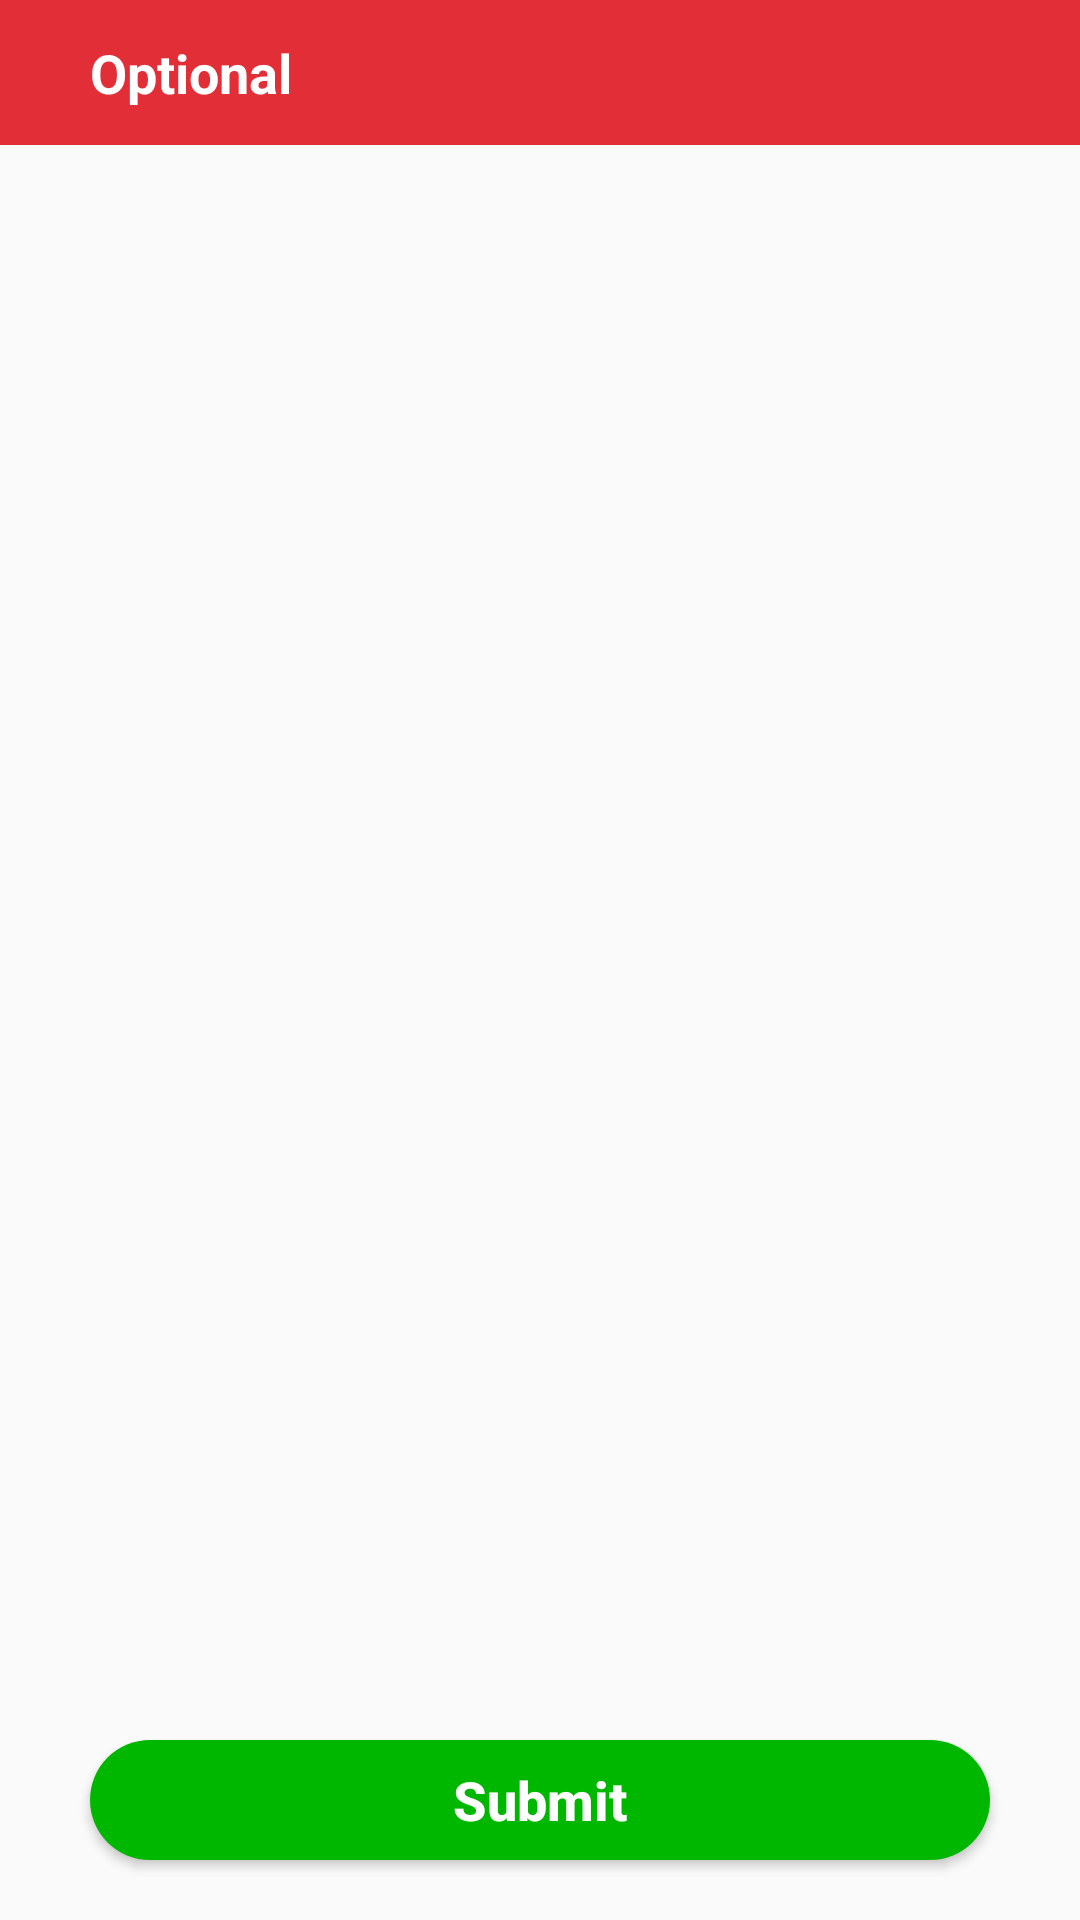

Produce the Android XML layout that renders to this screen, including the resource entries it uses.
<!-- AndroidManifest.xml: application theme AppTheme -->
<!-- res/layout/activity_optional.xml -->
<?xml version="1.0" encoding="utf-8"?>
<RelativeLayout xmlns:android="http://schemas.android.com/apk/res/android"
    xmlns:app="http://schemas.android.com/apk/res-auto"
    xmlns:tools="http://schemas.android.com/tools"
    android:layout_width="match_parent"
    android:layout_height="match_parent"
    android:orientation="vertical"
    tools:context=".Activity.OptionalActivity">

    <LinearLayout xmlns:android="http://schemas.android.com/apk/res/android"
        xmlns:app="http://schemas.android.com/apk/res-auto"
        xmlns:tools="http://schemas.android.com/tools"
        android:layout_width="match_parent"
        android:layout_height="match_parent"
        android:orientation="vertical"
        android:layout_above="@+id/btn_submit"
        android:layout_marginBottom="@dimen/margin_10"
        tools:context=".Activity.OptionalActivity">


        <TextView
            android:layout_width="match_parent"
            android:layout_height="wrap_content"
            android:background="@color/colorred"
            android:paddingLeft="@dimen/margin_30"
            android:paddingTop="@dimen/margin_12"
            android:paddingBottom="@dimen/margin_12"
            android:text="@string/optional"
            android:textColor="@color/colorWhite"
            android:textSize="@dimen/fontsize_large"
            android:textStyle="bold" />


        <android.support.v7.widget.RecyclerView xmlns:android="http://schemas.android.com/apk/res/android"
            xmlns:tools="http://schemas.android.com/tools"
            android:id="@+id/recycler_optional"
            android:layout_width="match_parent"
            android:layout_height="match_parent"
            android:layout_margin="@dimen/margin_10"
            android:scrollbars="none" />


    </LinearLayout>


    <Button
        android:id="@+id/btn_submit"
        android:layout_width="match_parent"
        android:layout_height="40dp"
        android:layout_alignParentBottom="true"
        android:layout_marginLeft="@dimen/margin_30"
        android:layout_marginRight="@dimen/margin_30"
        android:layout_marginBottom="@dimen/margin_20"
        android:background="@drawable/bg_rounded_green"
        android:text="@string/submit"
        android:textAllCaps="false"
        android:textColor="@color/colorWhite"
        android:textSize="@dimen/fontsize_large"
        android:textStyle="bold" />
</RelativeLayout>
<!-- resources referenced by this layout -->
<resources>
  <color name="colorWhite">#FFFFFF</color>
  <color name="colorred">#E22E36</color>
  <dimen name="fontsize_large">18sp</dimen>
  <dimen name="margin_10">10dp</dimen>
  <dimen name="margin_12">12dp</dimen>
  <dimen name="margin_20">20dp</dimen>
  <dimen name="margin_30">30dp</dimen>
  <!-- drawable bg_rounded_green (drawable) -->
  <?xml version="1.0" encoding="utf-8"?>
  <shape xmlns:android="http://schemas.android.com/apk/res/android"
      android:shape="rectangle">
      
      <solid android:color="@color/colorGreen" />
      <corners android:radius="30dp" />
  </shape>
  <string name="optional">Optional</string>
  <string name="submit">Submit</string>
  <style name="AppTheme" parent="Theme.AppCompat.Light.NoActionBar">
          
          <item name="colorPrimary">@color/colorPrimary</item>
          <item name="colorPrimaryDark">@color/colorPrimaryDark</item>
          <item name="colorAccent">@color/colorAccent</item>
      </style>
  <color name="colorGreen">#00B700</color>
  <color name="colorPrimary">#E22E36</color>
  <color name="colorPrimaryDark">#000</color>
  <color name="colorAccent">#E22E36</color>
</resources>
